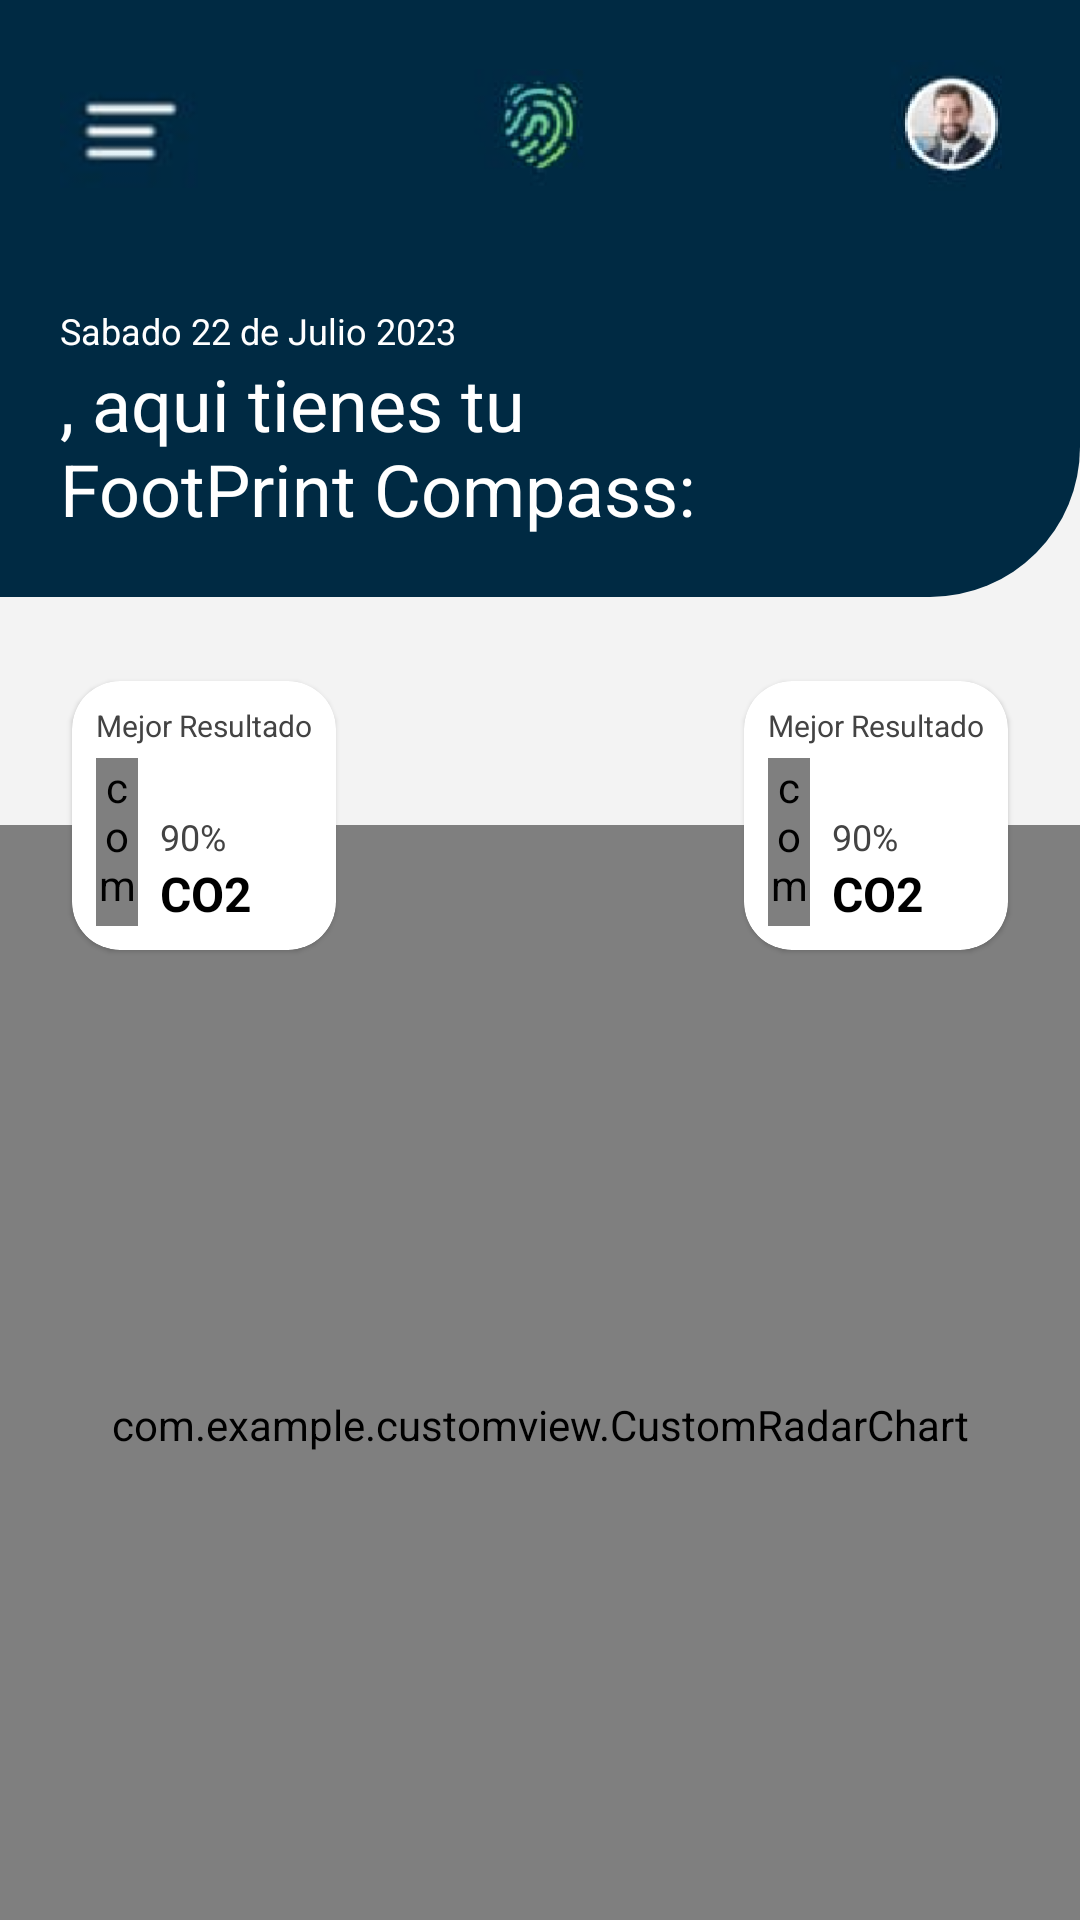

The Android layout XML behind this screen, and the referenced resources:
<!-- AndroidManifest.xml: application theme Theme.CustomView -->
<!-- res/layout/activity_main.xml -->
<?xml version="1.0" encoding="utf-8"?>
<androidx.constraintlayout.widget.ConstraintLayout xmlns:android="http://schemas.android.com/apk/res/android"
    xmlns:app="http://schemas.android.com/apk/res-auto"
    xmlns:tools="http://schemas.android.com/tools"
    android:layout_width="match_parent"
    android:layout_height="match_parent"
    tools:context=".MainActivity"
    android:background="@color/grey2"
    android:animateLayoutChanges="true">

    <include layout="@layout/toolbar"
        android:id="@+id/include_toolbar"
        app:layout_constraintTop_toTopOf="parent"
        app:layout_constraintStart_toStartOf="parent"
        app:layout_constraintEnd_toEndOf="parent"/>

    <androidx.core.widget.NestedScrollView
        android:layout_width="match_parent"
        android:layout_height="0dp"
        app:layout_constraintTop_toBottomOf="@id/include_toolbar"
        app:layout_constraintBottom_toBottomOf="parent"
        app:layout_constraintStart_toStartOf="parent"
        app:layout_constraintEnd_toEndOf="parent"
        android:animateLayoutChanges="true">

        <androidx.constraintlayout.widget.ConstraintLayout
            android:layout_width="match_parent"
            android:layout_height="match_parent"
            android:animateLayoutChanges="true">

            <include
                android:id="@+id/chart1"
                layout="@layout/card_chart_view"
                android:layout_width="wrap_content"
                android:layout_height="wrap_content"
                app:layout_constraintBottom_toBottomOf="parent"
                app:layout_constraintStart_toStartOf="parent"
                app:layout_constraintTop_toTopOf="parent"
                app:layout_constraintVertical_bias="0.05"
                android:layout_marginHorizontal="24dp"/>

            <include
                android:id="@+id/chart2"
                layout="@layout/card_chart_view"
                android:layout_width="wrap_content"
                android:layout_height="wrap_content"
                app:layout_constraintBottom_toBottomOf="@+id/chart1"
                app:layout_constraintEnd_toEndOf="parent"
                app:layout_constraintTop_toTopOf="@+id/chart1"
                android:layout_marginHorizontal="24dp"/>

            <com.example.customview.CustomRadarChart
                android:id="@+id/radar_chart"
                android:layout_width="match_parent"
                android:layout_height="400dp"
                android:layout_marginTop="-42dp"
                app:layout_constraintTop_toBottomOf="@+id/chart1"
                app:layout_constraintEnd_toEndOf="parent"
                app:layout_constraintStart_toStartOf="parent"/>

            <com.google.android.material.card.MaterialCardView
                android:id="@+id/container_rv"
                android:layout_width="match_parent"
                android:layout_height="wrap_content"
                app:layout_constraintTop_toBottomOf="@+id/radar_chart"
                app:layout_constraintStart_toStartOf="parent"
                app:layout_constraintEnd_toEndOf="parent"
                app:layout_constraintBottom_toBottomOf="parent"
                android:layout_marginHorizontal="24dp"
                android:layout_marginBottom="16dp"
                android:layout_marginTop="-158dp"
                app:cardBackgroundColor="@color/white"
                app:cardCornerRadius="16dp"
                android:animateLayoutChanges="true">

                <androidx.constraintlayout.widget.ConstraintLayout
                    android:id="@+id/container_charts"
                    android:layout_width="match_parent"
                    android:layout_height="wrap_content"
                    android:animateLayoutChanges="true">

                    <TextView
                        android:id="@+id/tv_title_label"
                        android:layout_width="match_parent"
                        android:layout_height="wrap_content"
                        android:text="Mis Resultados"
                        android:textSize="16sp"
                        android:textStyle="bold"
                        android:textColor="@color/blue2"
                        android:textAlignment="center"
                        android:layout_marginVertical="12dp"
                        app:layout_constraintTop_toTopOf="parent"
                        app:layout_constraintStart_toStartOf="parent"
                        app:layout_constraintEnd_toEndOf="parent"/>

                    <androidx.recyclerview.widget.RecyclerView
                        android:id="@+id/rv_linear_charts"
                        android:layout_width="match_parent"
                        android:layout_height="match_parent"
                        android:layout_marginTop="12dp"
                        app:layout_constraintTop_toBottomOf="@+id/tv_title_label"
                        app:layout_constraintStart_toStartOf="parent"
                        app:layout_constraintEnd_toEndOf="parent"
                        app:layout_constraintBottom_toTopOf="@+id/btn_expanded"
                        tools:listitem="@layout/item_lienar_chart"
                        tools:itemCount="5"
                        android:paddingHorizontal="12dp"
                        android:nestedScrollingEnabled="false"/>

                    <androidx.constraintlayout.widget.ConstraintLayout
                        android:id="@+id/btn_expanded"
                        android:layout_width="match_parent"
                        android:layout_height="16dp"
                        android:layout_marginTop="4dp"
                        app:layout_constraintTop_toBottomOf="@+id/rv_linear_charts"
                        app:layout_constraintStart_toStartOf="parent"
                        app:layout_constraintEnd_toEndOf="parent"
                        app:layout_constraintBottom_toBottomOf="parent"
                        android:background="@color/grey4">

                        <ImageView
                            android:layout_width="wrap_content"
                            android:layout_height="wrap_content"
                            android:src="@drawable/ic_arrow_up"
                            app:layout_constraintTop_toTopOf="parent"
                            app:layout_constraintBottom_toBottomOf="parent"
                            app:layout_constraintStart_toStartOf="parent"
                            app:layout_constraintEnd_toEndOf="parent"/>

                    </androidx.constraintlayout.widget.ConstraintLayout>

                </androidx.constraintlayout.widget.ConstraintLayout>

            </com.google.android.material.card.MaterialCardView>

            <com.google.android.material.button.MaterialButton
                android:id="@+id/btn_explora"
                android:layout_width="match_parent"
                android:layout_height="wrap_content"
                android:text="Explora acciones "
                android:textAllCaps="false"
                android:textColor="@color/white"
                android:backgroundTint="@color/blue"
                style="?attr/materialButtonOutlinedStyle"
                app:cornerRadius="8dp"
                app:layout_constraintStart_toStartOf="parent"
                app:layout_constraintEnd_toEndOf="parent"
                app:layout_constraintTop_toBottomOf="@id/container_rv"
                app:layout_constraintBottom_toBottomOf="parent"
                app:layout_constraintVertical_bias="0.2"
                android:layout_marginHorizontal="62dp"/>

            <com.google.android.material.button.MaterialButton
                android:id="@+id/btn_comparativas"
                android:layout_width="match_parent"
                android:layout_height="wrap_content"
                android:text="Mis comparativas "
                android:textAllCaps="false"
                android:textColor="@color/blue"
                style="?attr/materialButtonOutlinedStyle"
                app:cornerRadius="8dp"
                app:strokeWidth="2dp"
                app:strokeColor="@color/blue"
                app:layout_constraintStart_toStartOf="parent"
                app:layout_constraintEnd_toEndOf="parent"
                app:layout_constraintTop_toBottomOf="@id/btn_explora"
                app:layout_constraintBottom_toBottomOf="parent"
                android:layout_marginBottom="26dp"
                android:layout_marginHorizontal="62dp"/>

        </androidx.constraintlayout.widget.ConstraintLayout>

    </androidx.core.widget.NestedScrollView>

</androidx.constraintlayout.widget.ConstraintLayout>
<!-- res/layout/toolbar.xml (included above) -->
<?xml version="1.0" encoding="utf-8"?>
<androidx.constraintlayout.widget.ConstraintLayout xmlns:android="http://schemas.android.com/apk/res/android"
    android:layout_width="match_parent"
    android:layout_height="wrap_content"
    xmlns:tools="http://schemas.android.com/tools"
    xmlns:app="http://schemas.android.com/apk/res-auto">

    <androidx.constraintlayout.widget.ConstraintLayout
        android:layout_width="match_parent"
        android:layout_height="wrap_content"
        android:background="@drawable/bg_bottom_right_rounded"
        android:padding="20dp"
        tools:ignore="MissingConstraints">


        <ImageView
            android:layout_width="46dp"
            android:layout_height="46dp"
            android:src="@drawable/toolbar_img"
            app:layout_constraintStart_toStartOf="parent"
            app:layout_constraintTop_toTopOf="parent"/>

        <ImageView
            android:id="@+id/img_label"
            android:layout_width="46dp"
            android:layout_height="46dp"
            android:src="@drawable/img_toolbar"
            app:layout_constraintEnd_toEndOf="parent"
            app:layout_constraintTop_toTopOf="parent" />

        <ImageView
            android:id="@+id/fingerprint"
            android:layout_width="46dp"
            android:layout_height="46dp"
            android:src="@drawable/img_fingerprint"
            app:layout_constraintEnd_toEndOf="parent"
            app:layout_constraintStart_toStartOf="parent"
            app:layout_constraintTop_toTopOf="parent" />

        <TextView
            android:id="@+id/tv_date"
            android:layout_width="match_parent"
            android:layout_height="wrap_content"
            android:layout_marginTop="36dp"
            android:text="@string/date_label"
            android:textColor="@color/white"
            android:textSize="12sp"
            app:layout_constraintStart_toStartOf="parent"
            app:layout_constraintTop_toBottomOf="@id/img_label"/>

        <TextView
            android:id="@+id/tv_welcome"
            android:layout_width="match_parent"
            android:layout_height="wrap_content"
            app:layout_constraintStart_toStartOf="parent"
            app:layout_constraintEnd_toEndOf="parent"
            app:layout_constraintTop_toBottomOf="@id/tv_date"
            android:textSize="24sp"
            android:textColor="@color/white"
            android:text="@string/welcome_label"/>

    </androidx.constraintlayout.widget.ConstraintLayout>


</androidx.constraintlayout.widget.ConstraintLayout>
<!-- res/layout/card_chart_view.xml (included above) -->
<?xml version="1.0" encoding="utf-8"?>
<com.google.android.material.card.MaterialCardView xmlns:android="http://schemas.android.com/apk/res/android"
    xmlns:app="http://schemas.android.com/apk/res-auto"
    android:layout_width="wrap_content"
    android:layout_height="wrap_content"
    app:cardBackgroundColor="@color/white"
    app:cardCornerRadius="16dp">

    <androidx.constraintlayout.widget.ConstraintLayout
        android:layout_width="match_parent"
        android:layout_height="match_parent"
        android:padding="8dp">

        <TextView
            android:id="@+id/tv_chart_title"
            android:layout_width="wrap_content"
            android:layout_height="wrap_content"
            android:text="Mejor Resultado"
            android:textAlignment="center"
            android:textColor="@color/grey1"
            android:textSize="10sp"
            app:layout_constraintEnd_toEndOf="parent"
            app:layout_constraintStart_toStartOf="parent"
            app:layout_constraintTop_toTopOf="parent" />

        <com.example.customview.CustomChartComponent
            android:id="@+id/chart"
            android:layout_width="14dp"
            android:layout_height="56dp"
            android:layout_marginTop="4dp"
            app:chart_color="@color/blue1"
            app:layout_constraintBottom_toBottomOf="parent"
            app:layout_constraintStart_toStartOf="parent"
            app:layout_constraintTop_toBottomOf="@id/tv_chart_title" />

        <TextView
            android:id="@+id/tv_value_label"
            android:layout_width="wrap_content"
            android:layout_height="wrap_content"
            android:text="90%"
            android:textAlignment="center"
            android:textColor="@color/grey1"
            android:textSize="12sp"
            app:layout_constraintBottom_toBottomOf="parent"
            app:layout_constraintEnd_toEndOf="parent"
            app:layout_constraintHorizontal_bias="0.2"
            app:layout_constraintStart_toEndOf="@+id/chart"
            app:layout_constraintTop_toBottomOf="@+id/tv_chart_title"
            app:layout_constraintVertical_bias="0.5" />

        <TextView
            android:id="@+id/tv_axis_label"
            android:layout_width="wrap_content"
            android:layout_height="wrap_content"
            android:text="CO2"
            android:textAlignment="center"
            android:textColor="@color/black"
            android:textSize="16sp"
            android:textStyle="bold"
            app:layout_constraintBottom_toBottomOf="@+id/chart"
            app:layout_constraintStart_toStartOf="@+id/tv_value_label"
            app:layout_constraintTop_toBottomOf="@+id/tv_value_label"
            app:layout_constraintVertical_bias="0.1" />

    </androidx.constraintlayout.widget.ConstraintLayout>

</com.google.android.material.card.MaterialCardView>
<!-- res/layout/item_lienar_chart.xml (included above) -->
<?xml version="1.0" encoding="utf-8"?>
<androidx.constraintlayout.widget.ConstraintLayout xmlns:android="http://schemas.android.com/apk/res/android"
    xmlns:app="http://schemas.android.com/apk/res-auto"
    android:layout_width="match_parent"
    android:layout_height="wrap_content"
    android:layout_marginBottom="4dp"
    android:background="@drawable/bg_rounded_bottom">

    <androidx.constraintlayout.widget.ConstraintLayout
        android:id="@+id/container_chart_data"
        android:layout_width="match_parent"
        android:layout_height="wrap_content"
        app:layout_constraintTop_toTopOf="parent"
        app:layout_constraintBottom_toBottomOf="parent"
        app:layout_constraintStart_toEndOf="parent"
        app:layout_constraintEnd_toEndOf="parent"
        android:elevation="12dp"
        android:background="@android:color/transparent"
        android:paddingBottom="4dp">

        <View
            android:id="@+id/top_line"
            android:layout_width="match_parent"
            android:layout_height="2dp"
            android:background="@color/grey3"
            app:layout_constraintEnd_toEndOf="parent"
            app:layout_constraintStart_toStartOf="parent"
            app:layout_constraintTop_toTopOf="parent" />

        <TextView
            android:id="@+id/tv_title"
            android:layout_width="wrap_content"
            android:layout_height="wrap_content"
            android:layout_marginVertical="2dp"
            android:layout_marginStart="14dp"
            android:text="CO2 EQ"
            android:textColor="@color/blue2"
            android:textSize="12sp"
            android:textStyle="bold"
            app:layout_constraintBottom_toBottomOf="parent"
            app:layout_constraintStart_toStartOf="parent"
            app:layout_constraintTop_toBottomOf="@+id/top_line" />

        <TextView
            android:id="@+id/tv_value_label"
            android:layout_width="wrap_content"
            android:layout_height="wrap_content"
            android:layout_marginEnd="14dp"
            android:text="90%"
            android:textColor="@color/blue2"
            android:textSize="10sp"
            app:layout_constraintBottom_toBottomOf="@+id/tv_title"
            app:layout_constraintEnd_toEndOf="parent"
            app:layout_constraintTop_toTopOf="@+id/tv_title" />

    </androidx.constraintlayout.widget.ConstraintLayout>

    <com.google.android.material.card.MaterialCardView
        android:layout_width="match_parent"
        android:layout_height="0dp"
        app:layout_constraintTop_toTopOf="parent"
        app:layout_constraintBottom_toBottomOf="parent"
        app:layout_constraintStart_toEndOf="parent"
        app:layout_constraintEnd_toEndOf="parent"
        app:cardBackgroundColor="@color/grey2"
        android:background="@color/grey2"
        app:cardCornerRadius="16dp"
        android:elevation="0dp"
        app:strokeWidth="0dp">

        <androidx.constraintlayout.widget.ConstraintLayout
            android:layout_width="match_parent"
            android:layout_height="match_parent">

            <com.example.customview.CustomProgressBar
                android:id="@+id/custom_bar"
                android:layout_width="match_parent"
                android:layout_height="6dp"
                app:layout_constraintBottom_toBottomOf="parent"
                app:layout_constraintEnd_toEndOf="parent"
                app:layout_constraintStart_toStartOf="parent" />

        </androidx.constraintlayout.widget.ConstraintLayout>

    </com.google.android.material.card.MaterialCardView>

</androidx.constraintlayout.widget.ConstraintLayout>
<!-- resources referenced by this layout -->
<resources>
  <color name="black">#FF000000</color>
  <color name="blue">#002A43</color>
  <color name="blue1">#46ADBA</color>
  <color name="blue2">#455E6C</color>
  <color name="grey1">#434343</color>
  <color name="grey2">#F3F3F3</color>
  <color name="grey3">#9E9E9F</color>
  <color name="grey4">#CFCFCF</color>
  <color name="white">#FFFFFFFF</color>
  <!-- drawable bg_bottom_right_rounded (drawable) -->
  <?xml version="1.0" encoding="utf-8"?>
  <shape xmlns:android="http://schemas.android.com/apk/res/android" android:shape="rectangle">
  <solid android:color="@color/blue"/>
      <corners android:bottomRightRadius="50dp"/>
  </shape>
  <!-- drawable bg_rounded_bottom (drawable) -->
  <?xml version="1.0" encoding="utf-8"?>
  <layer-list xmlns:android="http://schemas.android.com/apk/res/android">
      <item android:id="@+id/card_background">
          <shape android:shape="rectangle">
              <solid android:color="@color/grey2" />
              <corners
                  android:topLeftRadius="0dp"
                  android:topRightRadius="0dp"
                  android:bottomLeftRadius="16dp"
                  android:bottomRightRadius="16dp" />
          </shape>
      </item>
      <item android:id="@+id/card_bottom_background">
          <shape android:shape="rectangle">
              <solid android:color="@android:color/transparent" />
              <corners
                  android:topLeftRadius="0dp"
                  android:topRightRadius="0dp"
                  android:bottomLeftRadius="16dp"
                  android:bottomRightRadius="16dp" />
          </shape>
      </item>
  </layer-list>
  <!-- drawable img_fingerprint: png bitmap (drawable, 6438 bytes) -->
  <!-- drawable img_toolbar: png bitmap (drawable, 8953 bytes) -->
  <!-- drawable toolbar_img: png bitmap (drawable, 2070 bytes) -->
  <string name="date_label">Sabado 22 de Julio 2023</string>
  <string name="welcome_label">, aqui tienes tu\nFootPrint Compass:</string>
  <style name="Theme.CustomView" parent="Base.Theme.CustomView" />
  <style name="Base.Theme.CustomView" parent="Theme.MaterialComponents.DayNight.NoActionBar">
          
          
      </style>
</resources>
